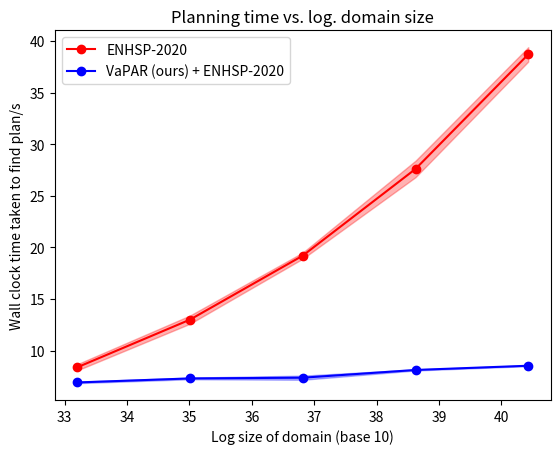

Generate this figure with matplotlib:
from matplotlib import pyplot as plt
import numpy as np


def errorfill(x, y, yerr, color=None, alpha_fill=0.3, ax=None, linestyle=None, plt_label=None, marker=None, alpha=None, linewidth=None):
    ax = ax if ax is not None else plt.gca()
    # if color is None:
    #     color = ax._get_lines.color_cycle.next()
    if np.isscalar(yerr) or len(yerr) == len(y):
        ymin = y - yerr
        ymax = y + yerr
    elif len(yerr) == 2:
        ymin, ymax = yerr
    #ax.errorbar(x, y, yerr=yerr, ecolor=color, label=plt_label)
    ax.plot(x, y, color=color, label=plt_label, linestyle=linestyle, marker=marker, alpha=alpha, linewidth=linewidth)
    #ax.errorbar(x, y, yerr = ymax - y, label=plt_label, linestyle=linestyle, color=color)
    ax.fill_between(x, ymax, ymin, color=color, alpha=alpha_fill)

def plot():
    plt.figure(1)

    domain_num = np.log10(np.array([16.0*(10 ** 32),10.24*(10 ** 34),65.546 * (10 ** 35),41.943 * (10 ** 37),26.844 * (10 ** 39)]))

    planner_time = np.array([8.38, 13.0, 19.2, 27.6, 38.7])
    planner_stddev = np.array([0.3,0.4,0.3,0.8,0.7])
    planner_with_error = [planner_time - planner_stddev, planner_time + planner_stddev]

    planner_and_scoper_time = np.array([6.91,7.30,7.37,8.12,8.53])
    planner_and_scoper_stddev = np.array([0.07,0.08,0.2,0.05,0.04])
    pands_with_error = [planner_and_scoper_time - planner_and_scoper_stddev, planner_and_scoper_time + planner_and_scoper_stddev]

    errorfill(domain_num, planner_time, yerr=planner_with_error, color='red', linestyle='-', plt_label='ENHSP-2020', marker='o')
    errorfill(domain_num, planner_and_scoper_time, yerr=pands_with_error, color='blue', linestyle='-', plt_label='VaPAR (ours) + ENHSP-2020', marker = 'o')

    plt.xlabel('Log size of domain (base 10)')
    plt.ylabel('Wall clock time taken to find plan/s')
    plt.title('Planning time vs. log. domain size')
#    plt.legend(bbox_to_anchor=(1.05, 1), loc='upper left', borderaxespad=0.)
    plt.legend()

    plt.show()

if __name__ == '__main__':
    plot()